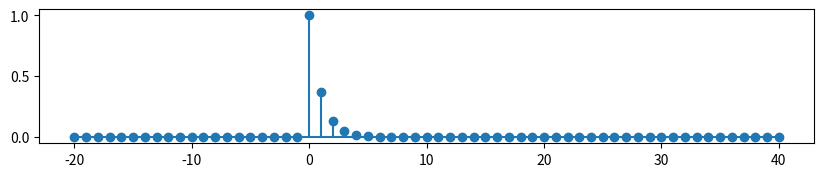

Source code (Python): (Note: this script raises an exception after producing the figure.)
import numpy as np
import matplotlib.pyplot as plt

n = np.arange(-20, 41) # Muestras (rango de -20 a 40)

def u(n):
    return np.where(n >= 0, 1, 0)

def delta(n):
    return np.where(n == 0, 1, 0)

# Señales
exp_decreciente = np.exp(-n) * (u(n) - u(n - 10))
exp_creciente = np.exp(n) * (u(n) - u(n - 10))
impulso = delta(n)
escalon = u(n)

# Graficación
plt.figure(figsize=(10, 8))

# Exponencial decreciente
plt.subplot(4, 1, 1)
m, c, b = plt.stem(n, exp_decreciente, basefmt="-")
plt.setp(c, markersize=6)
plt.setp(b, linewidth=2)
plt.title(r'$x[n] = e^{-n}[u[n] - u[n-10]]$')
plt.ylabel("Amplitud")
plt.grid(True)

# Exponencial creciente
plt.subplot(4, 1, 2)
m, c, b = plt.stem(n, exp_creciente, basefmt="-")
plt.setp(c, markersize=6)
plt.setp(b, linewidth=2)
plt.title(r'$x[n] = e^{n}[u[n] - u[n-10]]$')
plt.ylabel("Amplitud")
plt.grid(True)

# Impulso
plt.subplot(4, 1, 3)
m, c, b = plt.stem(n, impulso, basefmt="-")
plt.setp(m, markersize=0) # Los marcadores de impulso se ven como la línea central
plt.setp(c, linewidth=2)
plt.title(r'$x[n] = \delta[n]$')
plt.ylabel("Amplitud")
plt.grid(True)

# Escalón
plt.subplot(4, 1, 4)
m, c, b = plt.stem(n, escalon, basefmt="-")
plt.setp(c, markersize=6)
plt.setp(b, linewidth=2)
plt.title(r'$x[n] = u[n]$')
plt.ylabel("Amplitud")
plt.grid(True)

plt.tight_layout()
plt.show()
